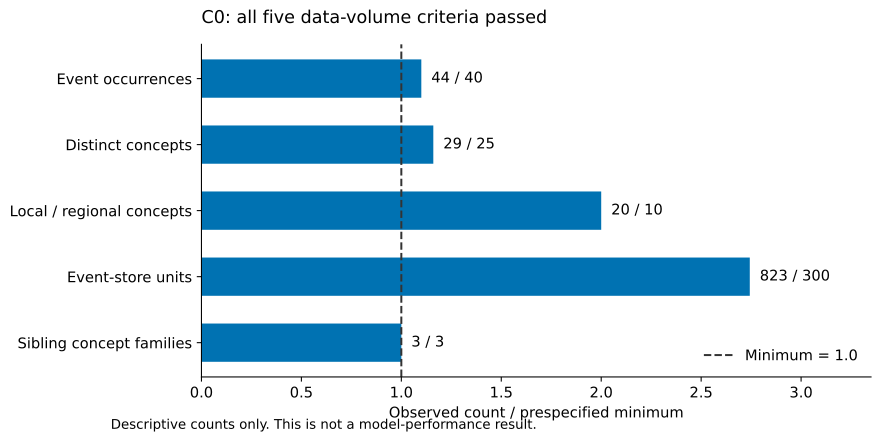

Data behind this chart, as committed beside it:
criterion, observed, minimum, ratio
Event occurrences, 44, 40, 1.1
Distinct concepts, 29, 25, 1.16
Local / regional concepts, 20, 10, 2.0
Event-store units, 823, 300, 2.743
Sibling concept families, 3, 3, 1.0
